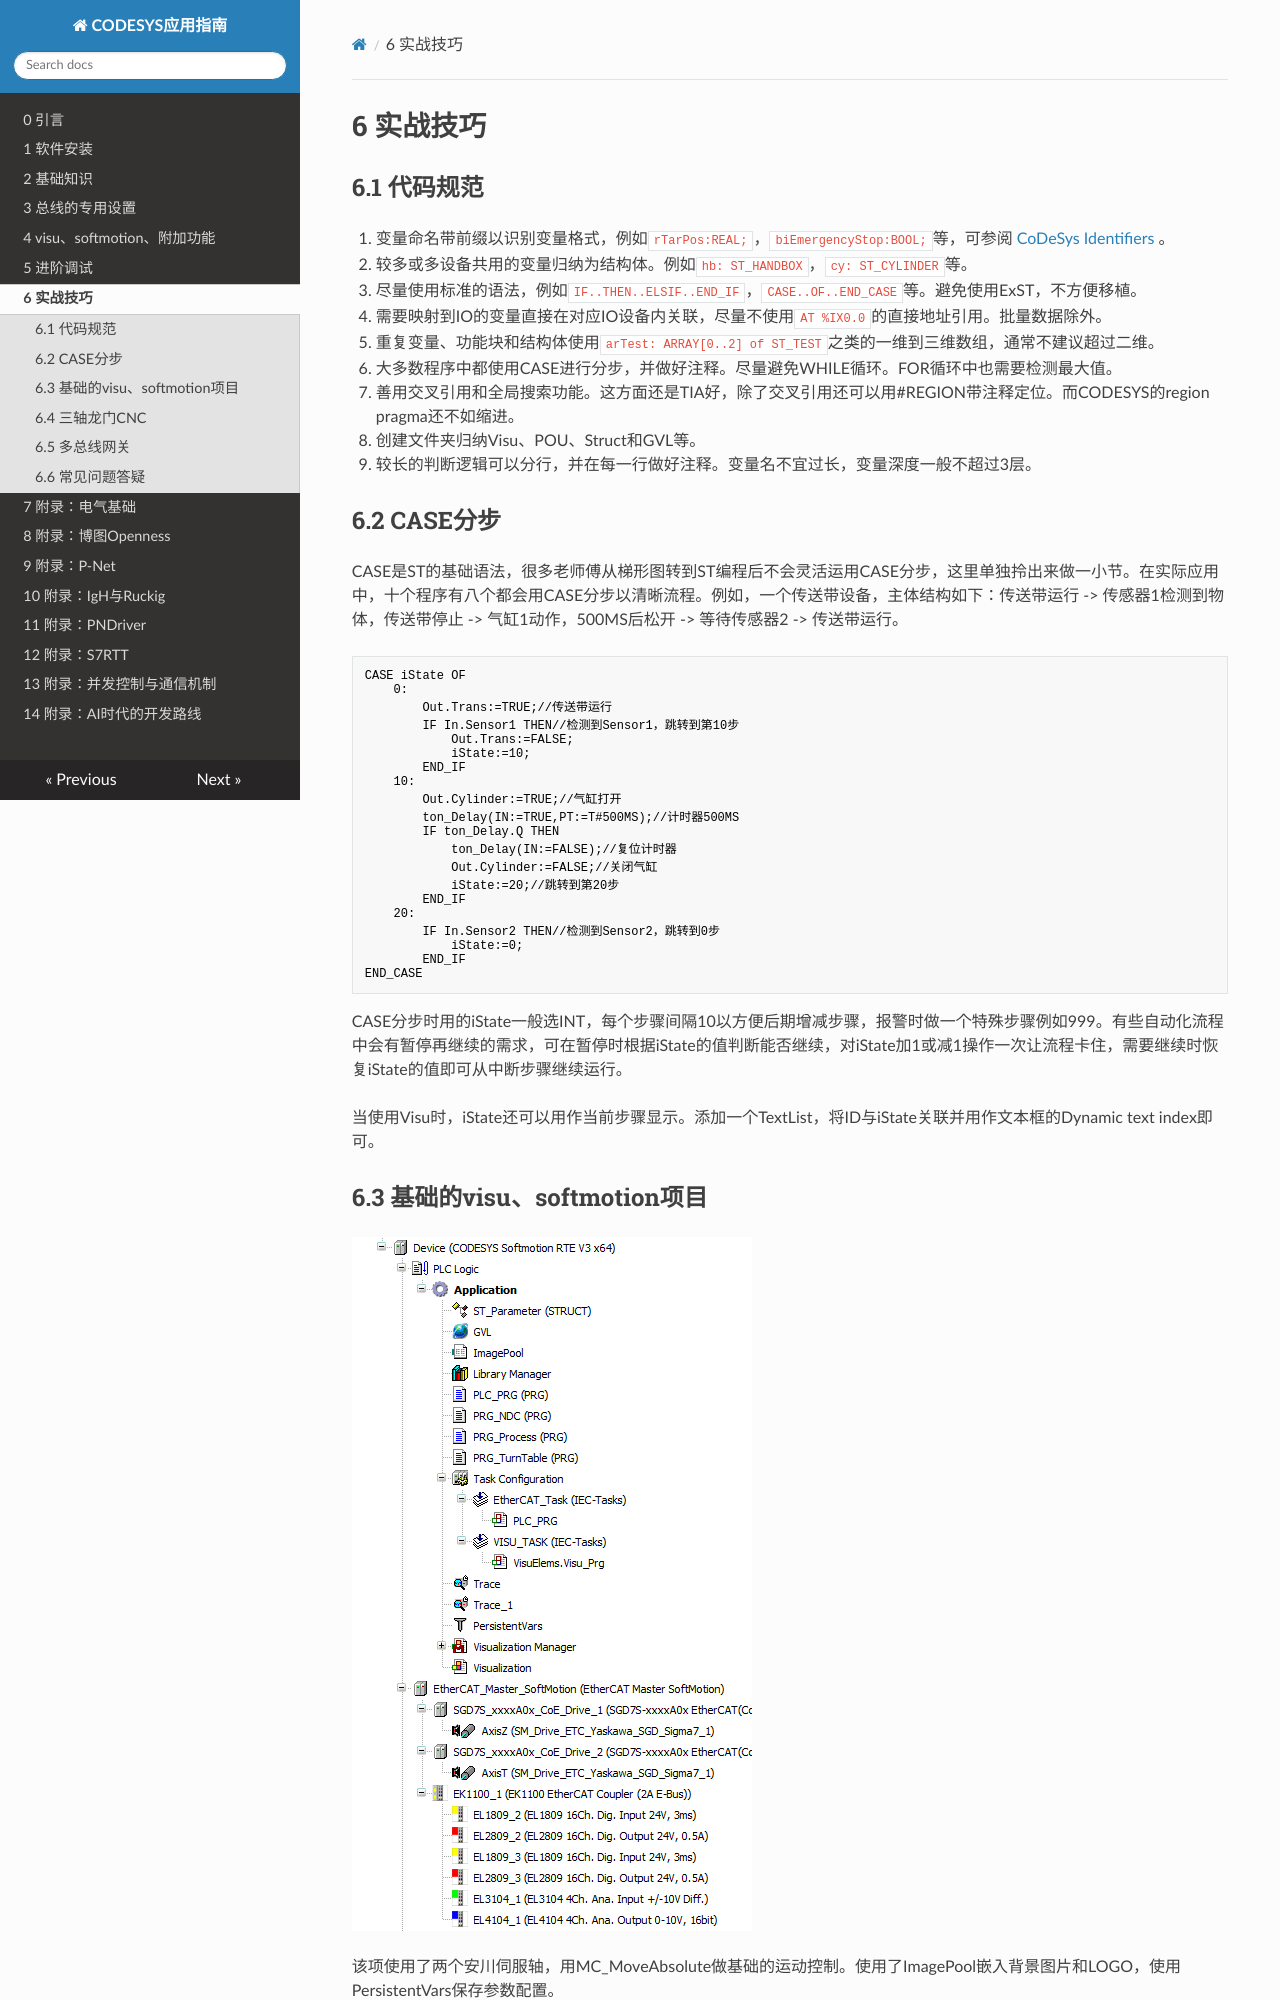

repository: feecat/codesyshelp · page: chapter_6/index.html · generator: mkdocs

# 6 实战技巧

## 6.1 代码规范

1. 变量命名带前缀以识别变量格式，例如`rTarPos:REAL;`，`biEmergencyStop:BOOL;`等，可参阅 [CoDeSys Identifiers](https://help.codesys.com/webapp/_cds_identifiers;product=codesys){target=_blank} 。
2. 较多或多设备共用的变量归纳为结构体。例如`hb: ST_HANDBOX`，`cy: ST_CYLINDER`等。
3. 尽量使用标准的语法，例如`IF..THEN..ELSIF..END_IF`，`CASE..OF..END_CASE`等。避免使用ExST，不方便移植。
4. 需要映射到IO的变量直接在对应IO设备内关联，尽量不使用`AT %IX0.0`的直接地址引用。批量数据除外。
5. 重复变量、功能块和结构体使用`arTest: ARRAY[0..2] of ST_TEST`之类的一维到三维数组，通常不建议超过二维。
6. 大多数程序中都使用CASE进行分步，并做好注释。尽量避免WHILE循环。FOR循环中也需要检测最大值。
7. 善用交叉引用和全局搜索功能。这方面还是TIA好，除了交叉引用还可以用#REGION带注释定位。而CODESYS的region pragma还不如缩进。
8. 创建文件夹归纳Visu、POU、Struct和GVL等。
9. 较长的判断逻辑可以分行，并在每一行做好注释。变量名不宜过长，变量深度一般不超过3层。
